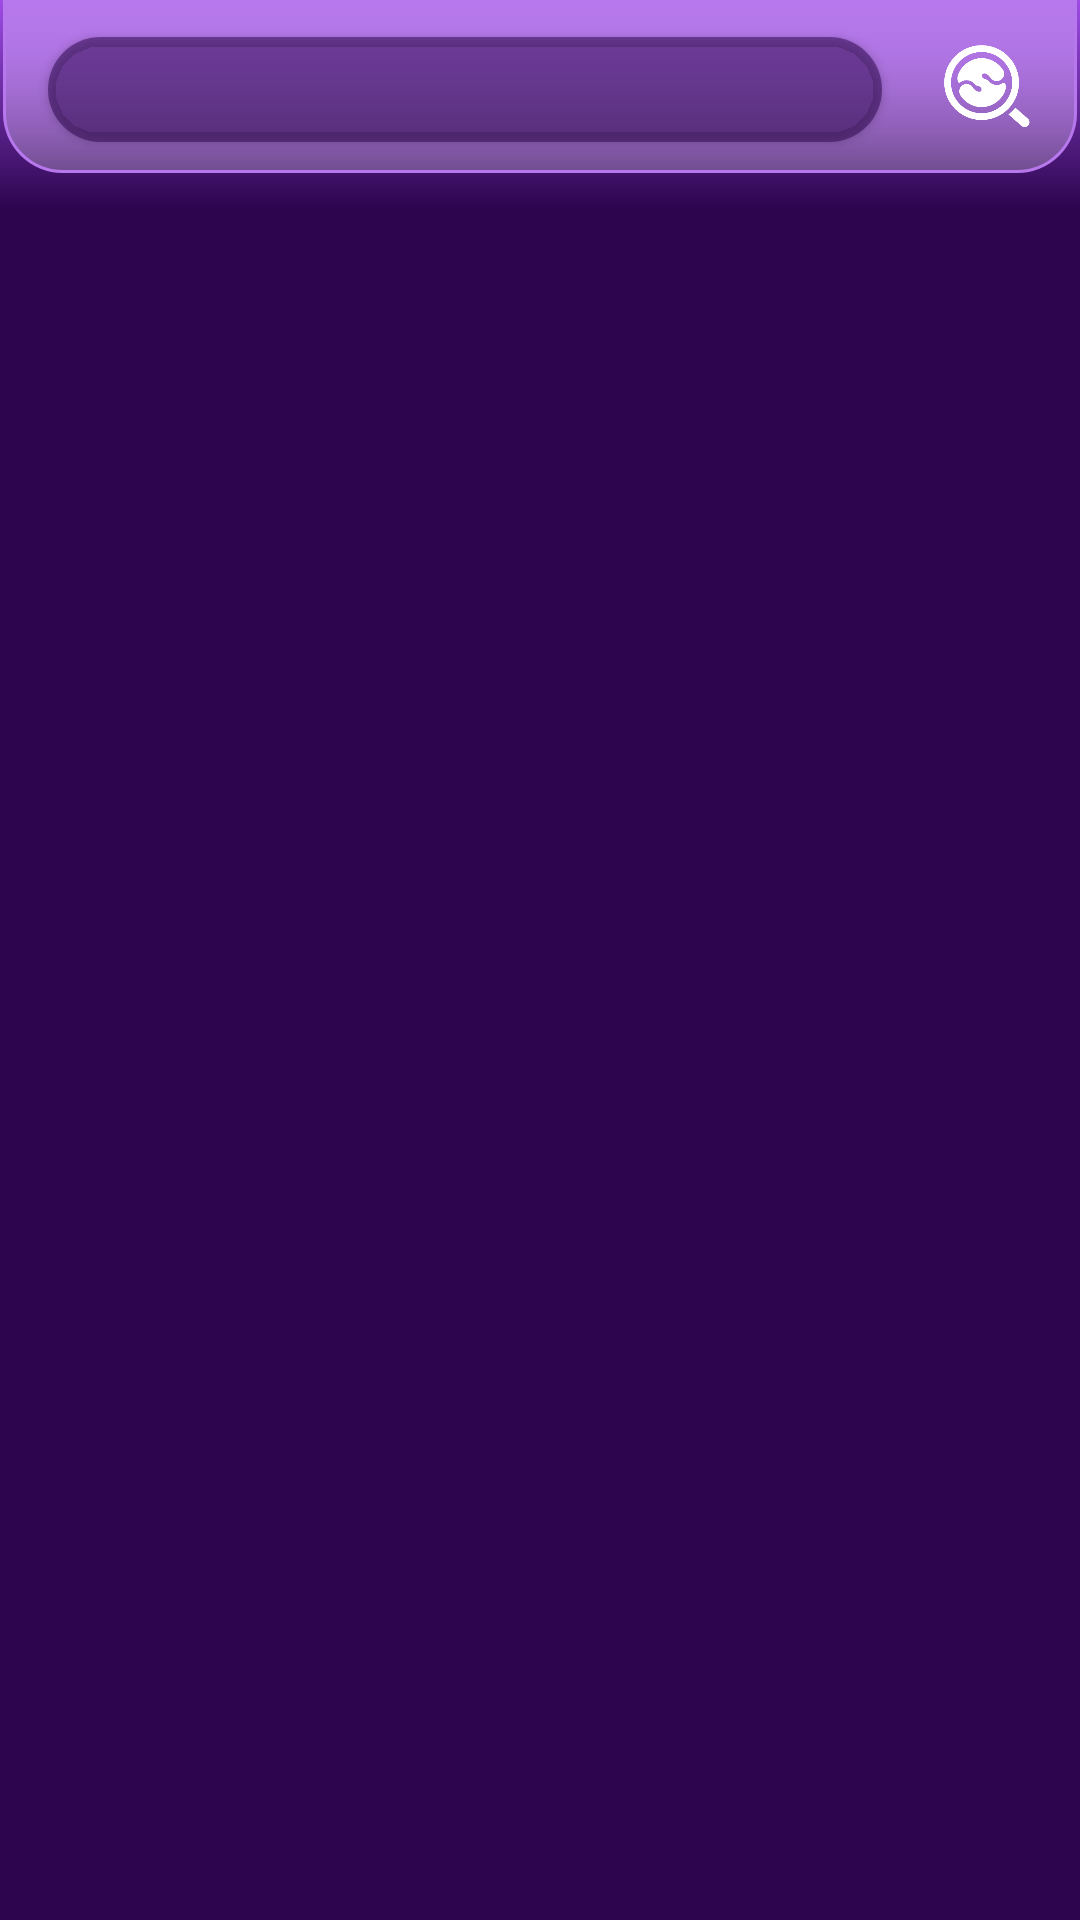

Layout XML and referenced resources for this Android screen:
<!-- AndroidManifest.xml: application theme Theme.IntensiveProject -->
<!-- res/layout/fragment_search.xml -->
<?xml version="1.0" encoding="utf-8"?>
<androidx.constraintlayout.widget.ConstraintLayout xmlns:android="http://schemas.android.com/apk/res/android"
    xmlns:app="http://schemas.android.com/apk/res-auto"
    xmlns:tools="http://schemas.android.com/tools"
    android:layout_width="match_parent"
    android:layout_height="match_parent"
    android:background="@color/dark_background"
    tools:context=".ui.search.SearchFragment">

    <androidx.constraintlayout.widget.ConstraintLayout
        android:id="@+id/layout_search_bar"
        android:layout_width="match_parent"
        android:layout_height="60dp"
        android:layout_marginTop="-2dp"
        android:transitionName="shared_search_bar"
        android:background="@drawable/bg_search_bar"
        android:clipToOutline="true"
        android:elevation="2dp"
        app:layout_constraintTop_toTopOf="parent">

        <androidx.constraintlayout.widget.ConstraintLayout
            android:id="@+id/btn_text_clear"
            android:layout_width="44dp"
            android:layout_height="0dp"
            android:elevation="12dp"
            app:layout_constraintBottom_toBottomOf="parent"
            app:layout_constraintEnd_toEndOf="@id/et_search_bar"
            app:layout_constraintTop_toTopOf="parent">

            <ImageView
                android:id="@+id/iv_text_clear"
                android:layout_width="20dp"
                android:layout_height="20dp"
                android:layout_gravity="center"
                android:elevation="10dp"
                android:src="@drawable/btn_close"
                android:visibility="gone"
                app:layout_constraintBottom_toBottomOf="parent"
                app:layout_constraintEnd_toEndOf="parent"
                app:layout_constraintStart_toStartOf="parent"
                app:layout_constraintTop_toTopOf="parent" />

        </androidx.constraintlayout.widget.ConstraintLayout>

        <EditText
            android:id="@+id/et_search_bar"
            android:layout_width="0dp"
            android:layout_height="wrap_content"
            android:layout_marginVertical="16dp"
            android:layout_marginStart="16dp"
            android:background="@drawable/bg_box_round_white"
            android:backgroundTint="#802C054E"
            android:backgroundTintMode="multiply"
            android:elevation="2dp"
            android:focusable="true"
            android:focusableInTouchMode="true"
            android:inputType="text"
            android:maxLines="1"
            android:paddingVertical="8dp"
            android:paddingStart="20dp"
            android:textAppearance="@color/white"
            android:textColor="@color/white"
            android:textSize="14sp"
            app:layout_constraintBottom_toBottomOf="parent"
            app:layout_constraintEnd_toStartOf="@id/btn_search"
            app:layout_constraintStart_toStartOf="parent"
            app:layout_constraintTop_toTopOf="parent"
            app:layout_constraintVertical_bias="0.36" />

        <ImageView
            android:layout_width="match_parent"
            android:layout_height="match_parent"
            android:alpha="0.25"
            android:elevation="1dp"
            android:src="@color/white" />

        <ImageView
            android:id="@+id/btn_search"
            android:layout_width="30dp"
            android:layout_height="30dp"
            android:layout_marginStart="20dp"
            android:layout_marginEnd="16dp"
            android:elevation="7dp"
            android:src="@drawable/btn_search"
            app:layout_constraintBottom_toBottomOf="parent"
            app:layout_constraintEnd_toEndOf="parent"
            app:layout_constraintStart_toEndOf="@id/et_search_bar"
            app:layout_constraintTop_toTopOf="parent" />

    </androidx.constraintlayout.widget.ConstraintLayout>

    <View
        android:layout_width="match_parent"
        android:layout_height="70dp"
        android:background="@drawable/bg_main_gradient"
        app:layout_constraintTop_toTopOf="parent" />

    <androidx.recyclerview.widget.RecyclerView
        android:id="@+id/rv_search_result"
        android:layout_width="0dp"
        android:layout_height="0dp"
        app:layout_constraintBottom_toBottomOf="parent"
        app:layout_constraintEnd_toEndOf="parent"
        app:layout_constraintHorizontal_bias="1.0"
        app:layout_constraintStart_toStartOf="parent"
        app:layout_constraintTop_toTopOf="parent" />

    <androidx.constraintlayout.widget.ConstraintLayout
        android:id="@+id/btn_scroll_up"
        android:layout_width="wrap_content"
        android:layout_height="wrap_content"
        android:layout_marginBottom="70dp"
        android:elevation="10dp"
        android:visibility="gone"
        app:layout_constraintBottom_toBottomOf="parent"
        app:layout_constraintEnd_toEndOf="parent"
        app:layout_constraintStart_toStartOf="parent">

        <ImageView
            android:layout_width="28dp"
            android:layout_height="28dp"
            android:layout_marginHorizontal="20dp"
            android:layout_marginTop="12dp"
            android:scaleType="centerCrop"
            android:src="@drawable/scroll_up"
            app:layout_constraintBottom_toBottomOf="parent"
            app:layout_constraintEnd_toEndOf="parent"
            app:layout_constraintStart_toStartOf="parent"
            app:layout_constraintTop_toTopOf="parent" />

    </androidx.constraintlayout.widget.ConstraintLayout>

    <View
        android:id="@+id/scroll_btn_gradient"
        android:layout_width="match_parent"
        android:layout_height="120dp"
        android:background="@drawable/item_gradient"
        android:backgroundTint="@color/dark_background"
        android:backgroundTintMode="multiply"
        android:visibility="gone"
        app:layout_constraintBottom_toBottomOf="parent" />


</androidx.constraintlayout.widget.ConstraintLayout>
<!-- resources referenced by this layout -->
<resources>
  <color name="dark_background">#2C054E</color>
  <color name="white">#FFFFFFFF</color>
  <!-- drawable bg_box_round_white (drawable) -->
  <?xml version="1.0" encoding="utf-8"?>
  <selector xmlns:android="http://schemas.android.com/apk/res/android">
  
      <item>
          <shape android:shape="rectangle">
              <solid android:color="#FFFFFF" />
              <corners android:radius="100dp" />
          </shape>
      </item>
  </selector>
  <!-- drawable bg_main_gradient (drawable) -->
  <?xml version="1.0" encoding="utf-8"?>
  <selector xmlns:android="http://schemas.android.com/apk/res/android">
  
      <item>
          <shape android:shape="rectangle">
              <gradient android:angle="-90" android:endColor="#002C054E" android:startColor="@color/main" />
          </shape>
      </item>
  
  </selector>
  <!-- drawable bg_search_bar (drawable) -->
  <?xml version="1.0" encoding="utf-8"?>
  <selector xmlns:android="http://schemas.android.com/apk/res/android">
  
      <item>
          <shape android:shape="rectangle">
              <corners android:bottomLeftRadius="20dp" android:bottomRightRadius="20dp" />
              <gradient android:angle="-45" android:endColor="#009E4CE5" android:startColor="@color/main" />
              <stroke android:width="2dp" android:color="@color/main" />
          </shape>
      </item>
  
  </selector>
  <!-- drawable btn_close: png bitmap (drawable, 2027 bytes) -->
  <!-- drawable btn_search: png bitmap (drawable, 7913 bytes) -->
  <!-- drawable item_gradient (drawable) -->
  <?xml version="1.0" encoding="utf-8"?>
  <selector xmlns:android="http://schemas.android.com/apk/res/android">
      <item>
          <shape android:shape="rectangle">
              <gradient android:angle="90" android:endColor="#00505050" android:startColor="#505050" />
          </shape>
      </item>
  
  </selector>
  <!-- drawable scroll_up: png bitmap (drawable, 4763 bytes) -->
  <style name="Theme.IntensiveProject" parent="Base.Theme.IntensiveProject" />
  <color name="main">#9E4CE5</color>
  <style name="Base.Theme.IntensiveProject" parent="Theme.Material3.DayNight.NoActionBar">
          <item name="android:windowActivityTransitions">true</item>
          <item name="android:statusBarColor">@color/main</item>
          <item name="android:navigationBarColor">@color/main</item>
      </style>
</resources>
